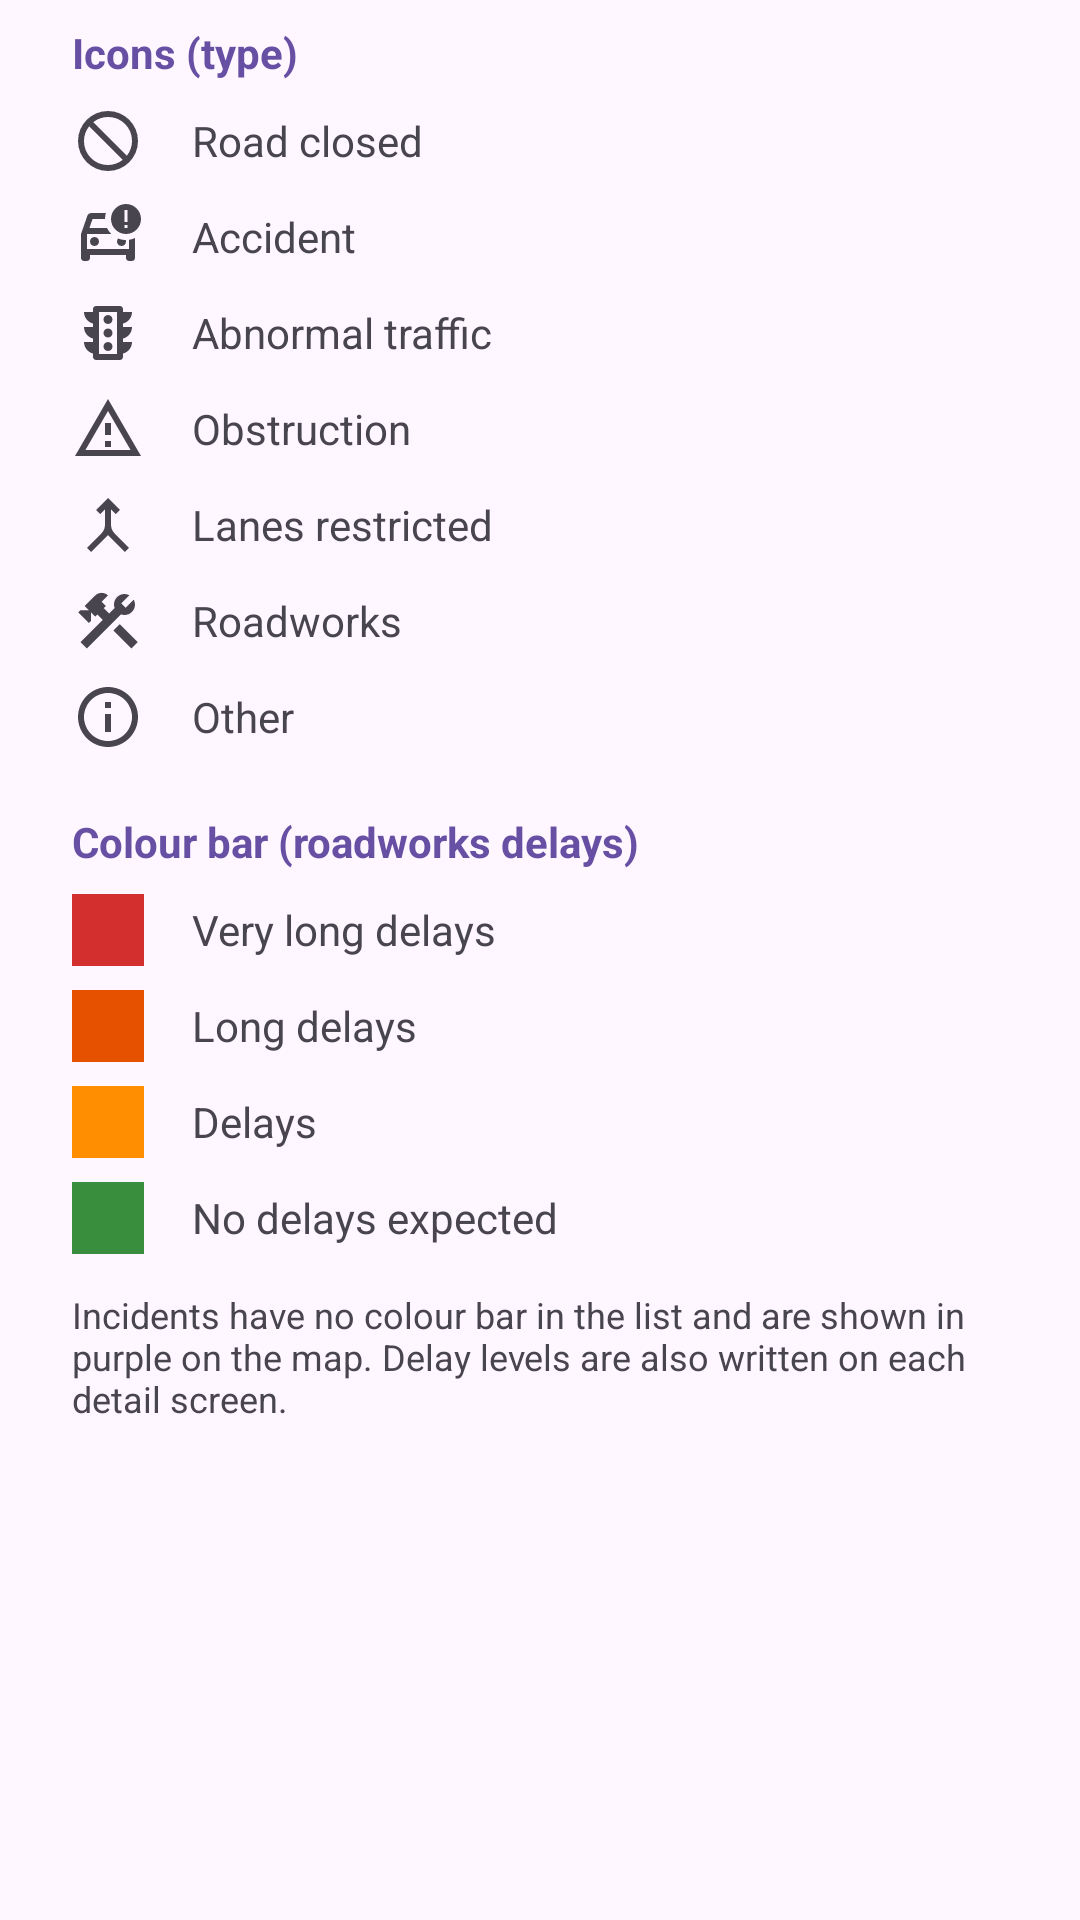

Layout XML and referenced resources for this Android screen:
<!-- AndroidManifest.xml: application theme Theme.Welsh_Joseph_S2364595 -->
<!-- res/layout/dialog_key.xml -->
<?xml version="1.0" encoding="utf-8"?>
<ScrollView xmlns:android="http://schemas.android.com/apk/res/android"
    android:layout_width="match_parent"
    android:layout_height="wrap_content">

    <LinearLayout
        android:layout_width="match_parent"
        android:layout_height="wrap_content"
        android:orientation="vertical"
        android:paddingHorizontal="24dp"
        android:paddingTop="8dp">

        
        <TextView
            android:layout_width="match_parent"
            android:layout_height="wrap_content"
            android:textStyle="bold"
            android:textColor="?attr/colorPrimary"
            android:text="@string/key_icons_heading" />
        <LinearLayout
            android:layout_width="match_parent"
            android:layout_height="wrap_content"
            android:layout_marginTop="8dp"
            android:orientation="horizontal"
            android:gravity="center_vertical">
            <ImageView
                android:layout_width="24dp"
                android:layout_height="24dp"
                android:src="@drawable/ic_road_closed"
                android:importantForAccessibility="no" />
            <TextView
                android:layout_width="0dp"
                android:layout_height="wrap_content"
                android:layout_weight="1"
                android:layout_marginStart="16dp"
                android:text="@string/type_road_closed" />
        </LinearLayout>
        <LinearLayout
            android:layout_width="match_parent"
            android:layout_height="wrap_content"
            android:layout_marginTop="8dp"
            android:orientation="horizontal"
            android:gravity="center_vertical">
            <ImageView
                android:layout_width="24dp"
                android:layout_height="24dp"
                android:src="@drawable/ic_accident"
                android:importantForAccessibility="no" />
            <TextView
                android:layout_width="0dp"
                android:layout_height="wrap_content"
                android:layout_weight="1"
                android:layout_marginStart="16dp"
                android:text="@string/type_accident" />
        </LinearLayout>
        <LinearLayout
            android:layout_width="match_parent"
            android:layout_height="wrap_content"
            android:layout_marginTop="8dp"
            android:orientation="horizontal"
            android:gravity="center_vertical">
            <ImageView
                android:layout_width="24dp"
                android:layout_height="24dp"
                android:src="@drawable/ic_traffic"
                android:importantForAccessibility="no" />
            <TextView
                android:layout_width="0dp"
                android:layout_height="wrap_content"
                android:layout_weight="1"
                android:layout_marginStart="16dp"
                android:text="@string/type_abnormal_traffic" />
        </LinearLayout>
        <LinearLayout
            android:layout_width="match_parent"
            android:layout_height="wrap_content"
            android:layout_marginTop="8dp"
            android:orientation="horizontal"
            android:gravity="center_vertical">
            <ImageView
                android:layout_width="24dp"
                android:layout_height="24dp"
                android:src="@drawable/ic_obstruction"
                android:importantForAccessibility="no" />
            <TextView
                android:layout_width="0dp"
                android:layout_height="wrap_content"
                android:layout_weight="1"
                android:layout_marginStart="16dp"
                android:text="@string/type_obstruction" />
        </LinearLayout>
        <LinearLayout
            android:layout_width="match_parent"
            android:layout_height="wrap_content"
            android:layout_marginTop="8dp"
            android:orientation="horizontal"
            android:gravity="center_vertical">
            <ImageView
                android:layout_width="24dp"
                android:layout_height="24dp"
                android:src="@drawable/ic_lane_closure"
                android:importantForAccessibility="no" />
            <TextView
                android:layout_width="0dp"
                android:layout_height="wrap_content"
                android:layout_weight="1"
                android:layout_marginStart="16dp"
                android:text="@string/type_lanes_restricted" />
        </LinearLayout>
        <LinearLayout
            android:layout_width="match_parent"
            android:layout_height="wrap_content"
            android:layout_marginTop="8dp"
            android:orientation="horizontal"
            android:gravity="center_vertical">
            <ImageView
                android:layout_width="24dp"
                android:layout_height="24dp"
                android:src="@drawable/ic_roadworks"
                android:importantForAccessibility="no" />
            <TextView
                android:layout_width="0dp"
                android:layout_height="wrap_content"
                android:layout_weight="1"
                android:layout_marginStart="16dp"
                android:text="@string/type_roadworks" />
        </LinearLayout>
        <LinearLayout
            android:layout_width="match_parent"
            android:layout_height="wrap_content"
            android:layout_marginTop="8dp"
            android:orientation="horizontal"
            android:gravity="center_vertical">
            <ImageView
                android:layout_width="24dp"
                android:layout_height="24dp"
                android:src="@drawable/ic_info"
                android:importantForAccessibility="no" />
            <TextView
                android:layout_width="0dp"
                android:layout_height="wrap_content"
                android:layout_weight="1"
                android:layout_marginStart="16dp"
                android:text="@string/type_other" />
        </LinearLayout>

        
        <TextView
            android:layout_width="match_parent"
            android:layout_height="wrap_content"
            android:layout_marginTop="20dp"
            android:textStyle="bold"
            android:textColor="?attr/colorPrimary"
            android:text="@string/key_colours_heading" />
        <LinearLayout
            android:layout_width="match_parent"
            android:layout_height="wrap_content"
            android:layout_marginTop="8dp"
            android:orientation="horizontal"
            android:gravity="center_vertical">
            <View
                android:layout_width="24dp"
                android:layout_height="24dp"
                android:background="@color/delay_vlong" />
            <TextView
                android:layout_width="0dp"
                android:layout_height="wrap_content"
                android:layout_weight="1"
                android:layout_marginStart="16dp"
                android:text="@string/key_colour_very_long" />
        </LinearLayout>
        <LinearLayout
            android:layout_width="match_parent"
            android:layout_height="wrap_content"
            android:layout_marginTop="8dp"
            android:orientation="horizontal"
            android:gravity="center_vertical">
            <View
                android:layout_width="24dp"
                android:layout_height="24dp"
                android:background="@color/delay_long" />
            <TextView
                android:layout_width="0dp"
                android:layout_height="wrap_content"
                android:layout_weight="1"
                android:layout_marginStart="16dp"
                android:text="@string/key_colour_long" />
        </LinearLayout>
        <LinearLayout
            android:layout_width="match_parent"
            android:layout_height="wrap_content"
            android:layout_marginTop="8dp"
            android:orientation="horizontal"
            android:gravity="center_vertical">
            <View
                android:layout_width="24dp"
                android:layout_height="24dp"
                android:background="@color/delay_short" />
            <TextView
                android:layout_width="0dp"
                android:layout_height="wrap_content"
                android:layout_weight="1"
                android:layout_marginStart="16dp"
                android:text="@string/key_colour_short" />
        </LinearLayout>
        <LinearLayout
            android:layout_width="match_parent"
            android:layout_height="wrap_content"
            android:layout_marginTop="8dp"
            android:orientation="horizontal"
            android:gravity="center_vertical">
            <View
                android:layout_width="24dp"
                android:layout_height="24dp"
                android:background="@color/delay_na" />
            <TextView
                android:layout_width="0dp"
                android:layout_height="wrap_content"
                android:layout_weight="1"
                android:layout_marginStart="16dp"
                android:text="@string/key_colour_none" />
        </LinearLayout>
        <TextView
            android:layout_width="match_parent"
            android:layout_height="wrap_content"
            android:layout_marginTop="12dp"
            android:textSize="12sp"
            android:textColor="?android:attr/textColorSecondary"
            android:text="@string/key_colour_note" />

    </LinearLayout>
</ScrollView>
<!-- resources referenced by this layout -->
<resources>
  <color name="delay_long">#E65100</color>
  <color name="delay_na">#388E3C</color>
  <color name="delay_short">#FF8F00</color>
  <color name="delay_vlong">#D32F2F</color>
  <!-- drawable ic_info (drawable) -->
  <vector xmlns:android="http://schemas.android.com/apk/res/android" android:height="24dp" android:tint="?attr/colorControlNormal" android:viewportHeight="24" android:viewportWidth="24" android:width="24dp">
        
      <path android:fillColor="@android:color/white" android:pathData="M11,7h2v2h-2zM11,11h2v6h-2zM12,2C6.48,2 2,6.48 2,12s4.48,10 10,10 10,-4.48 10,-10S17.52,2 12,2zM12,20c-4.41,0 -8,-3.59 -8,-8s3.59,-8 8,-8 8,3.59 8,8 -3.59,8 -8,8z"/>
      
  </vector>
  <!-- drawable ic_lane_closure (drawable) -->
  <vector xmlns:android="http://schemas.android.com/apk/res/android" android:height="24dp" android:tint="?attr/colorControlNormal" android:viewportHeight="24" android:viewportWidth="24" android:width="24dp">
        
      <path android:fillColor="@android:color/white" android:pathData="M6.41,21L5,19.59l4.83,-4.83c0.75,-0.75 1.17,-1.77 1.17,-2.83v-5.1L9.41,8.41L8,7l4,-4l4,4l-1.41,1.41L13,6.83v5.1c0,1.06 0.42,2.08 1.17,2.83L19,19.59L17.59,21L12,15.41L6.41,21z"/>
      
  </vector>
  <!-- drawable ic_obstruction (drawable) -->
  <vector xmlns:android="http://schemas.android.com/apk/res/android" android:height="24dp" android:tint="?attr/colorControlNormal" android:viewportHeight="24" android:viewportWidth="24" android:width="24dp">
        
      <path android:fillColor="@android:color/white" android:pathData="M12,5.99L19.53,19L4.47,19L12,5.99M12,2L1,21h22L12,2zM13,16h-2v2h2v-2zM13,10h-2v4h2v-4z"/>
      
  </vector>
  <!-- drawable ic_roadworks (drawable) -->
  <vector xmlns:android="http://schemas.android.com/apk/res/android" android:height="24dp" android:tint="?attr/colorControlNormal" android:viewportHeight="24" android:viewportWidth="24" android:width="24dp">
        
      <path android:fillColor="@android:color/white" android:pathData="M13.783,15.172l2.121,-2.121l5.996,5.996l-2.121,2.121z"/>
        
      <path android:fillColor="@android:color/white" android:pathData="M17.5,10c1.93,0 3.5,-1.57 3.5,-3.5c0,-0.58 -0.16,-1.12 -0.41,-1.6l-2.7,2.7L16.4,6.11l2.7,-2.7C18.62,3.16 18.08,3 17.5,3C15.57,3 14,4.57 14,6.5c0,0.41 0.08,0.8 0.21,1.16l-1.85,1.85l-1.78,-1.78l0.71,-0.71L9.88,5.61L12,3.49c-1.17,-1.17 -3.07,-1.17 -4.24,0L4.22,7.03l1.41,1.41H2.81L2.1,9.15l3.54,3.54l0.71,-0.71V9.15l1.41,1.41l0.71,-0.71l1.78,1.78l-7.41,7.41l2.12,2.12L16.34,9.79C16.7,9.92 17.09,10 17.5,10z"/>
      
  </vector>
  <string name="key_colour_long">Long delays</string>
  <string name="key_colour_none">No delays expected</string>
  <string name="key_colour_note">Incidents have no colour bar in the list and are shown in purple on the map. Delay levels are also written on each detail screen.</string>
  <string name="key_colour_short">Delays</string>
  <string name="key_colour_very_long">Very long delays</string>
  <string name="key_colours_heading">Colour bar (roadworks delays)</string>
  <string name="key_icons_heading">Icons (type)</string>
  <string name="type_abnormal_traffic">Abnormal traffic</string>
  <string name="type_accident">Accident</string>
  <string name="type_lanes_restricted">Lanes restricted</string>
  <string name="type_obstruction">Obstruction</string>
  <string name="type_other">Other</string>
  <string name="type_road_closed">Road closed</string>
  <string name="type_roadworks">Roadworks</string>
  <style name="Theme.Welsh_Joseph_S2364595" parent="Base.Theme.Welsh_Joseph_S2364595" />
  <style name="Base.Theme.Welsh_Joseph_S2364595" parent="Theme.Material3.DayNight.NoActionBar">
          
          
      </style>
</resources>
